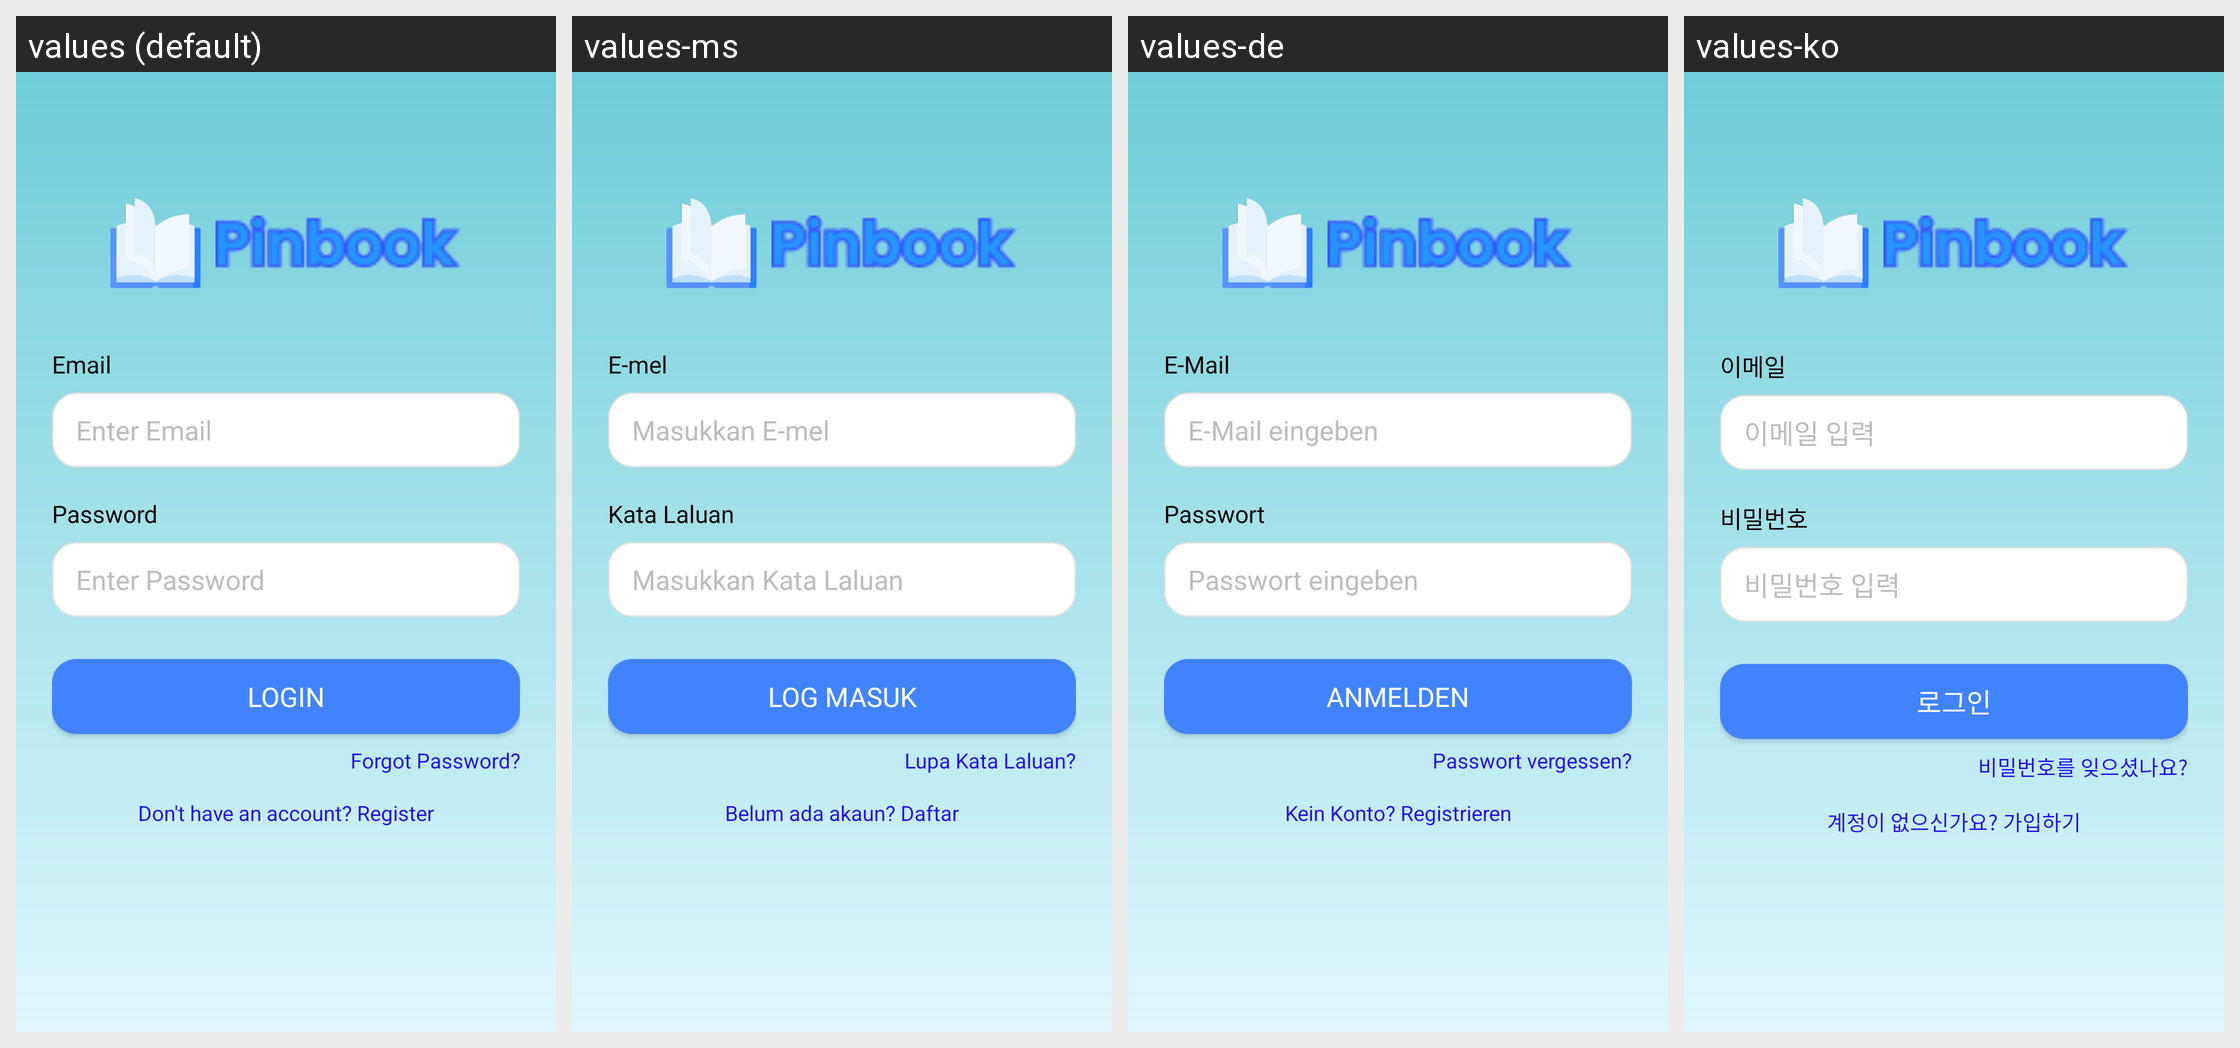

This grid shows one Android layout under several languages. Give, for every string resource on the screen, its name, the default text and each shown locale's text.
Android screen res/layout/activity_login.xml rendered under 4 locales, left to right: values (default), values-ms, values-de, values-ko. Device: Nexus 5 (rendered at 1080×1920; each locale shown at half size, 540×960, under a caption strip naming it); theme Theme.Pinbook.
Other locales in the repository, not shown: values-fr, values-in, values-ja, values-zh.
Strings drawn on this screen, with the default value and each locale's value (text and hints the layout hard-codes, and strings that could not be matched under every locale, appear in the picture but are not listed):

email
  values: Email
  values-ms: E-mel
  values-de: E-Mail
  values-ko: 이메일

masukkan_email
  values: Enter Email
  values-ms: Masukkan E-mel
  values-de: E-Mail eingeben
  values-ko: 이메일 입력

password
  values: Password
  values-ms: Kata Laluan
  values-de: Passwort
  values-ko: 비밀번호

masukkan_password
  values: Enter Password
  values-ms: Masukkan Kata Laluan
  values-de: Passwort eingeben
  values-ko: 비밀번호 입력

masuk
  values: Login
  values-ms: Log Masuk
  values-de: Anmelden
  values-ko: 로그인

lupa_password
  values: Forgot Password?
  values-ms: Lupa Kata Laluan?
  values-de: Passwort vergessen?
  values-ko: 비밀번호를 잊으셨나요?

belum_punya_akun
  values: Don't have an account? Register
  values-ms: Belum ada akaun? Daftar
  values-de: Kein Konto? Registrieren
  values-ko: 계정이 없으신가요? 가입하기
